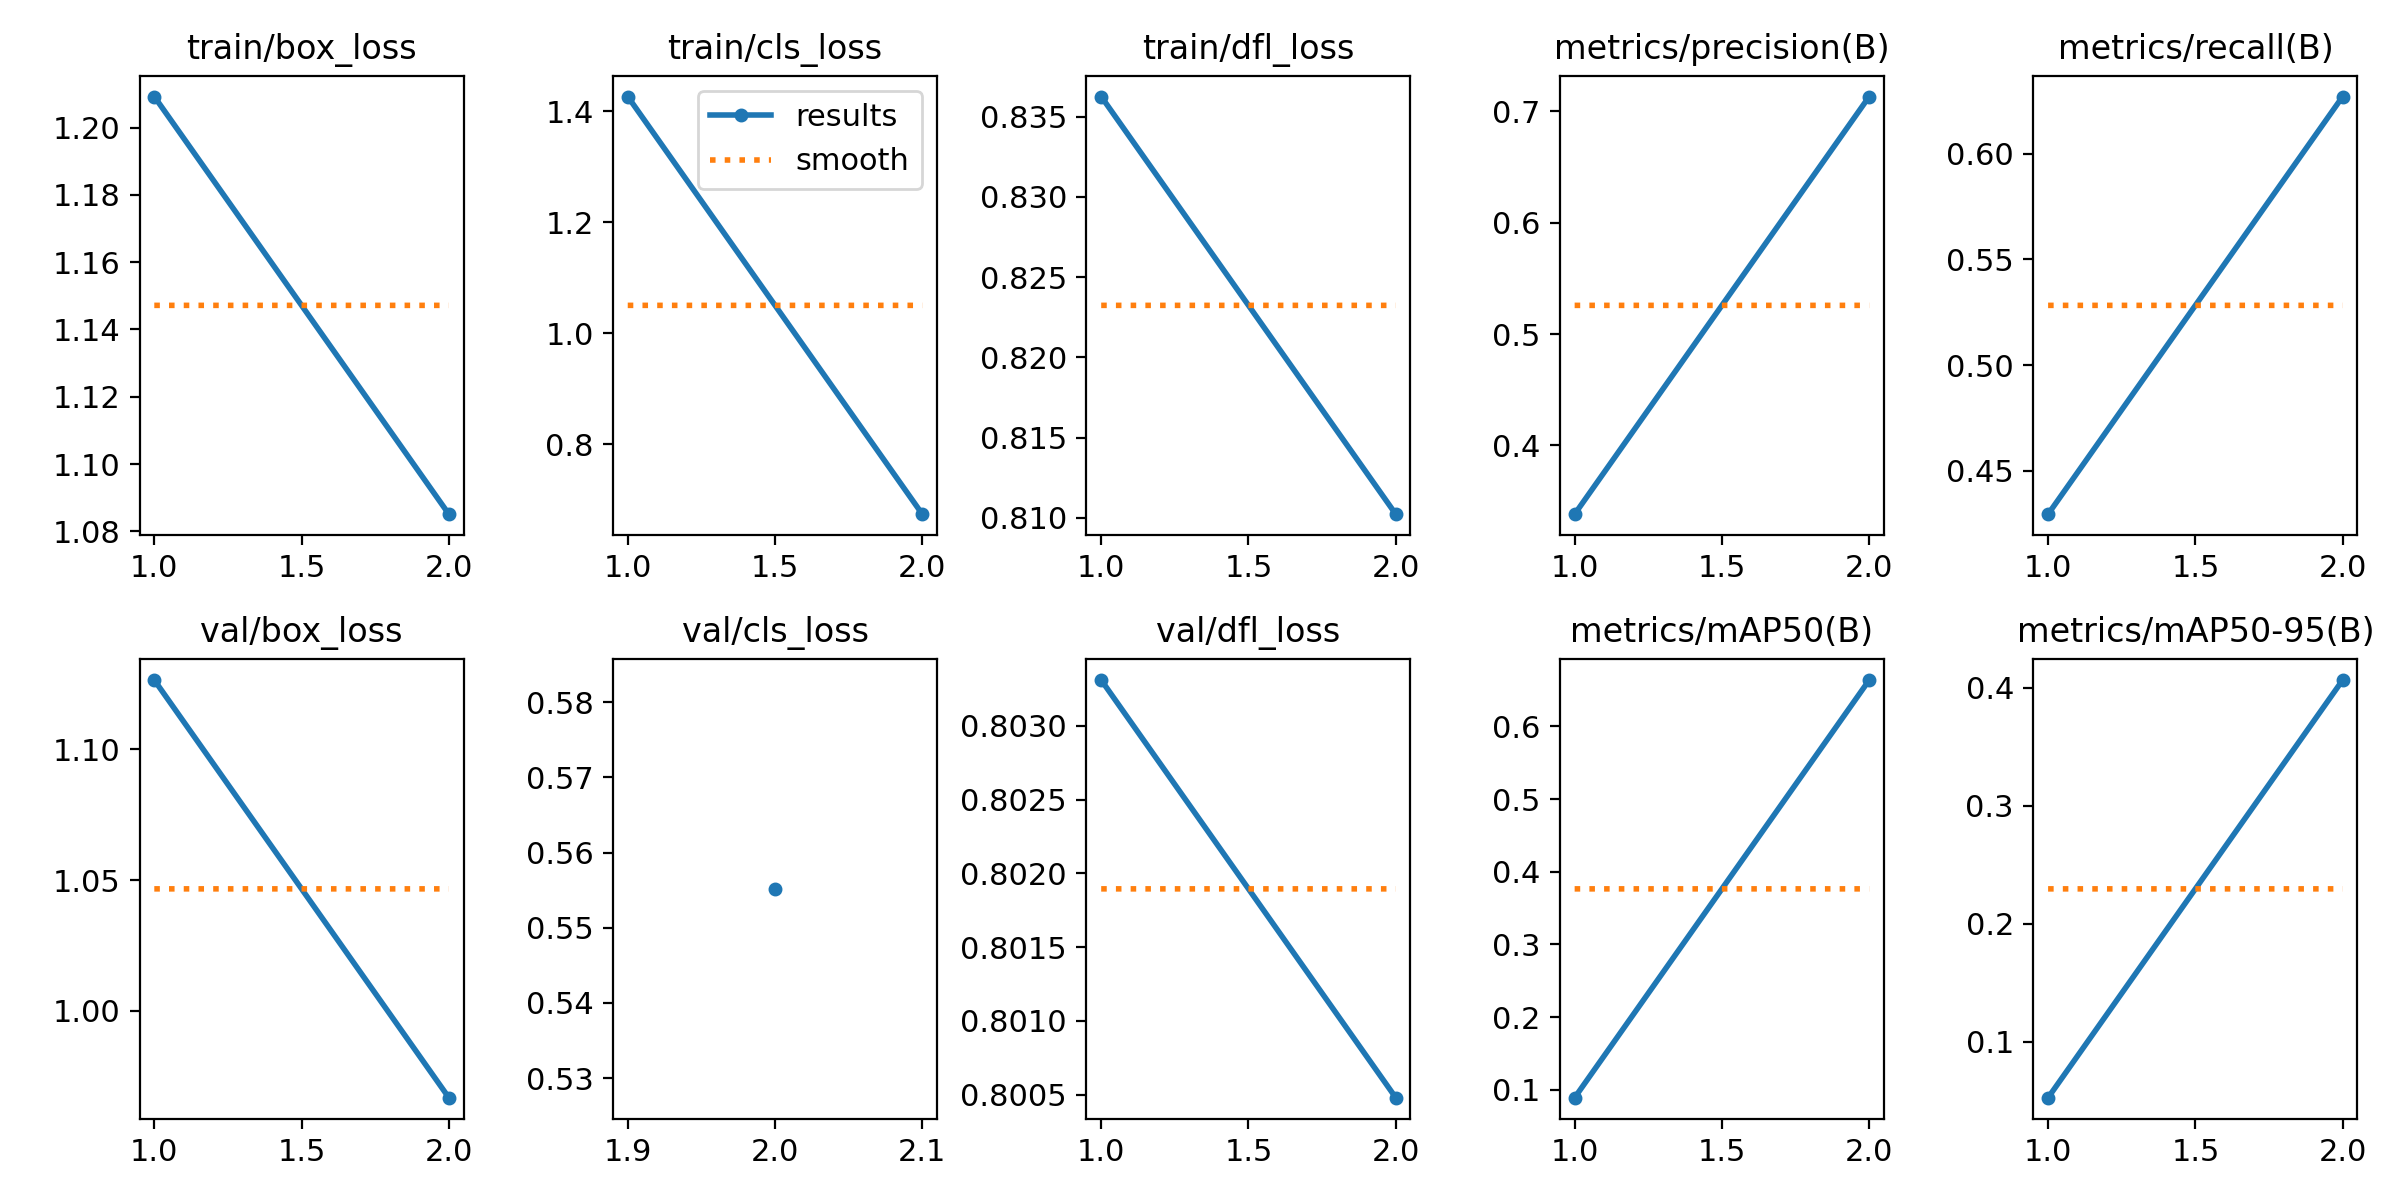

Values plotted in this chart, from the file beside it:
epoch, time, train/box_loss, train/cls_loss, train/dfl_loss, metrics/precision(B), metrics/recall(B), metrics/mAP50(B), metrics/mAP50-95(B), val/box_loss, val/cls_loss, val/dfl_loss, lr/pg0, lr/pg1, lr/pg2
1, 32.36, 1.209, 1.427, 0.8363, 0.3382, 0.4294, 0.08903, 0.05263, 1.126, inf, 0.8033, 0.000406, 0.000406, 0.000406
2, 64.33, 1.085, 0.6743, 0.8102, 0.7134, 0.6271, 0.6637, 0.4064, 0.9668, 0.5552, 0.8005, 0.0004154, 0.0004154, 0.0004154
